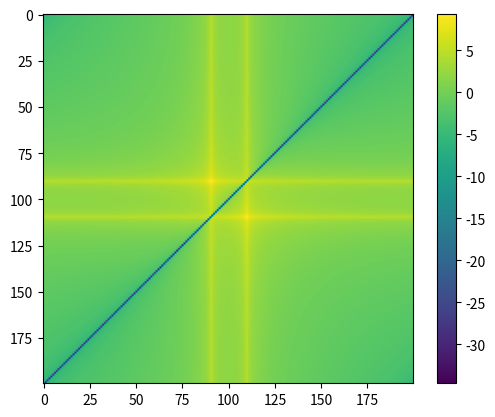

Reproduce this figure in Python.
import numpy as np
import matplotlib.pyplot as plt

SIGMA = 13
FREQ = 5
def main():
  #continuous example
  RADIUS = 30
  x_domain = np.linspace(-RADIUS, RADIUS, 200)
  y_domain = np.linspace(-RADIUS, RADIUS, 200)
  xv, yv = np.meshgrid(x_domain, y_domain)
  values = np.sin(xv + yv)
  ft = np.fft.fft2(values)
  plt.imshow(np.log(np.abs(np.fft.fftshift(ft))))
  # plt.contourf(x_domain, y_domain, values)
  plt.colorbar()
  plt.show()
  exit()


  sin = lambda x: np.sin(x)
  identity = lambda x: x
  exp = lambda x: np.exp(-x)
  func = lambda x: np.exp(-(x ** 2 / SIGMA)) * np.sin(FREQ * x)
  func2 = lambda x: np.exp(-(x ** 2 / SIGMA * 3)) * np.sin(FREQ * x)
  freq = np.linspace(1, 10, 100)
  # plt.plot(freq, values * 10)
  # plt.plot(freq, values2 * 10)
  domain = np.linspace(0, 10, 100)
  # plt.plot(domain, [func(val) for val in domain])
  # plt.plot(domain, [func2(val) for val in domain])
  plt.xscale("log")
  plt.yscale("log")
  # plt.show()
  # exit()
  #discrete example
  _args = np.linspace(0, 10, 1000)
  _sin = np.sin(_args * 2 * np.pi)
  _sin = _sin - _sin.mean()
  res = fourier(_sin, 10, 1000)
  freq = fourier_freq(10, 1000)
  # print(res, freq)
  plt.plot(freq, res)
  # plt.plot(_args, _sin)
  plt.show()

if __name__ == "__main__":
  main()

